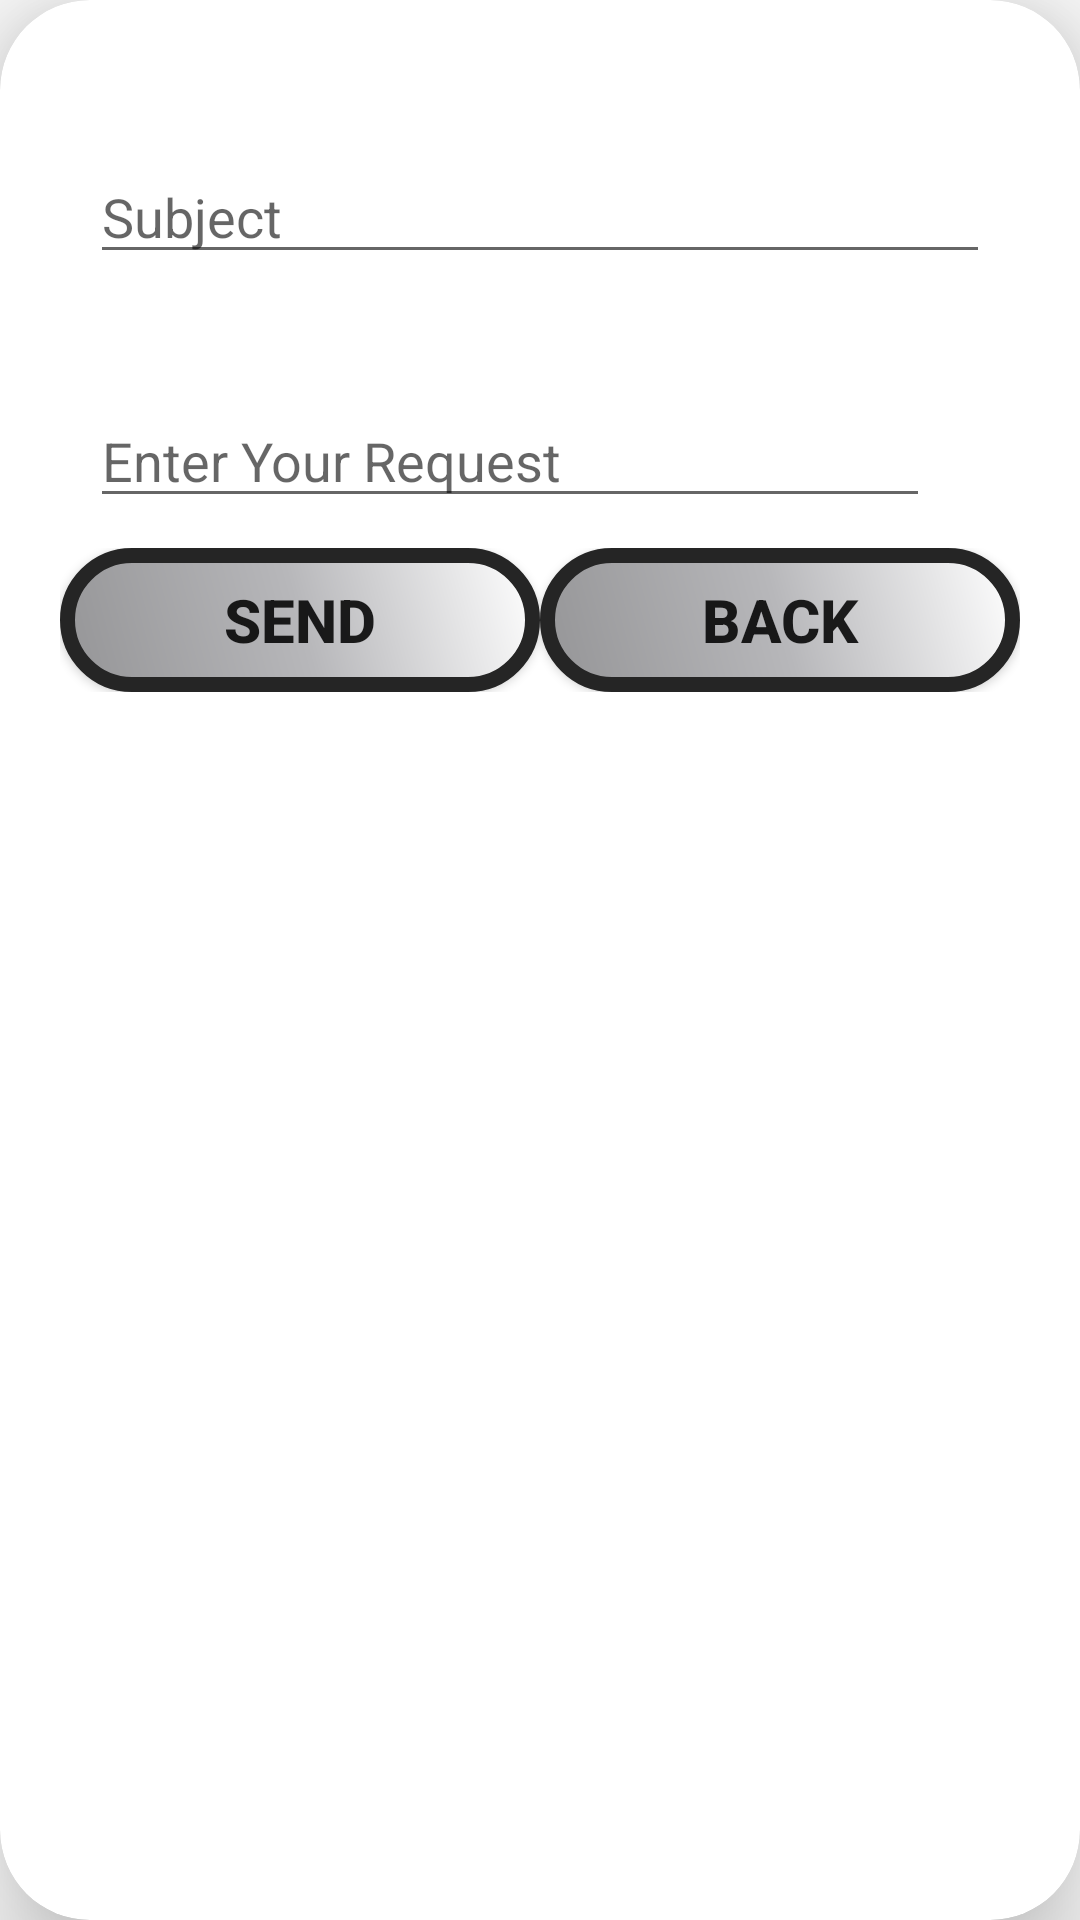

The Android layout XML behind this screen, and the referenced resources:
<!-- AndroidManifest.xml: application theme Theme.MyApplication -->
<!-- res/layout/service_pop_up.xml -->
<?xml version="1.0" encoding="utf-8"?>
<androidx.cardview.widget.CardView xmlns:android="http://schemas.android.com/apk/res/android"
    android:layout_width="match_parent"
    android:layout_height="wrap_content"
    xmlns:app="http://schemas.android.com/apk/res-auto"
    android:layout_marginTop="50dp"
    android:layout_marginEnd="20dp"
    android:layout_marginStart="20dp"
    app:cardCornerRadius="30dp"
    app:cardElevation="20dp"
    xmlns:tools="http://schemas.android.com/tools"
    tools:context=".Repository.UI.ServiceDialogFragment"
    android:orientation="vertical">

    <LinearLayout
        android:layout_width="match_parent"
        android:layout_height="wrap_content"
        android:orientation="vertical"
        android:layout_gravity="center_horizontal"
        android:padding="20dp"
        android:background="@drawable/border">

        <EditText
            android:id="@+id/subject_txt"
            android:layout_width="match_parent"
            android:layout_height="match_parent"
            android:layout_marginStart="10dp"
            android:layout_marginTop="30dp"
            android:layout_marginEnd="10dp"
            android:layout_marginBottom="10dp"
            android:layout_weight="1"
            android:ems="10"
            android:hint="@string/subject"
            android:inputType="text" />

        <EditText
            android:id="@+id/email_txt"
            android:layout_width="match_parent"
            android:layout_height="match_parent"
            android:layout_marginStart="10dp"
            android:layout_marginTop="30dp"
            android:layout_marginEnd="30dp"
            android:layout_marginBottom="10dp"
            android:layout_weight="1"
            android:ems="10"
            android:hint="@string/enter_your_request"
            android:inputType="text" />

        <LinearLayout
            android:layout_width="match_parent"
            android:layout_height="match_parent"
            android:layout_weight="1"
            android:orientation="horizontal">

            <Button
                android:id="@+id/send_btn"
                android:layout_width="match_parent"
                android:layout_height="match_parent"
                android:layout_weight="1"
                android:background="@drawable/checkoutbtn"
                android:text="@string/send"
                android:textSize="20dp"
                android:textStyle="bold" />

            <Button
                android:id="@+id/back_btn"
                android:layout_width="match_parent"
                android:layout_height="match_parent"
                android:layout_weight="1"
                android:background="@drawable/checkoutbtn"
                android:text="@string/back"
                android:textSize="20dp"
                android:textStyle="bold" />
        </LinearLayout>
    </LinearLayout>

</androidx.cardview.widget.CardView>
<!-- resources referenced by this layout -->
<resources>
  <!-- drawable checkoutbtn (drawable) -->
  <?xml version="1.0" encoding="utf-8"?>
  <shape xmlns:android="http://schemas.android.com/apk/res/android">
  
      <gradient
          android:centerColor="#B7B7BA"
          android:endColor="#959597"
          android:startColor="#FFFFFF"
          android:angle="225"/>
  
      <stroke
          android:width = "5dp"
          android:color = "#252525"
          />
      <corners
          android:radius = "30dp"/>
  
  </shape>
  <string name="back">BACK</string>
  <string name="enter_your_request">Enter Your Request</string>
  <string name="send">SEND</string>
  <string name="subject">Subject</string>
  <style name="Theme.MyApplication" parent="Base.Theme.MyApplication" />
  <style name="Base.Theme.MyApplication" parent="Theme.AppCompat.DayNight.NoActionBar">
          
          
      </style>
</resources>
